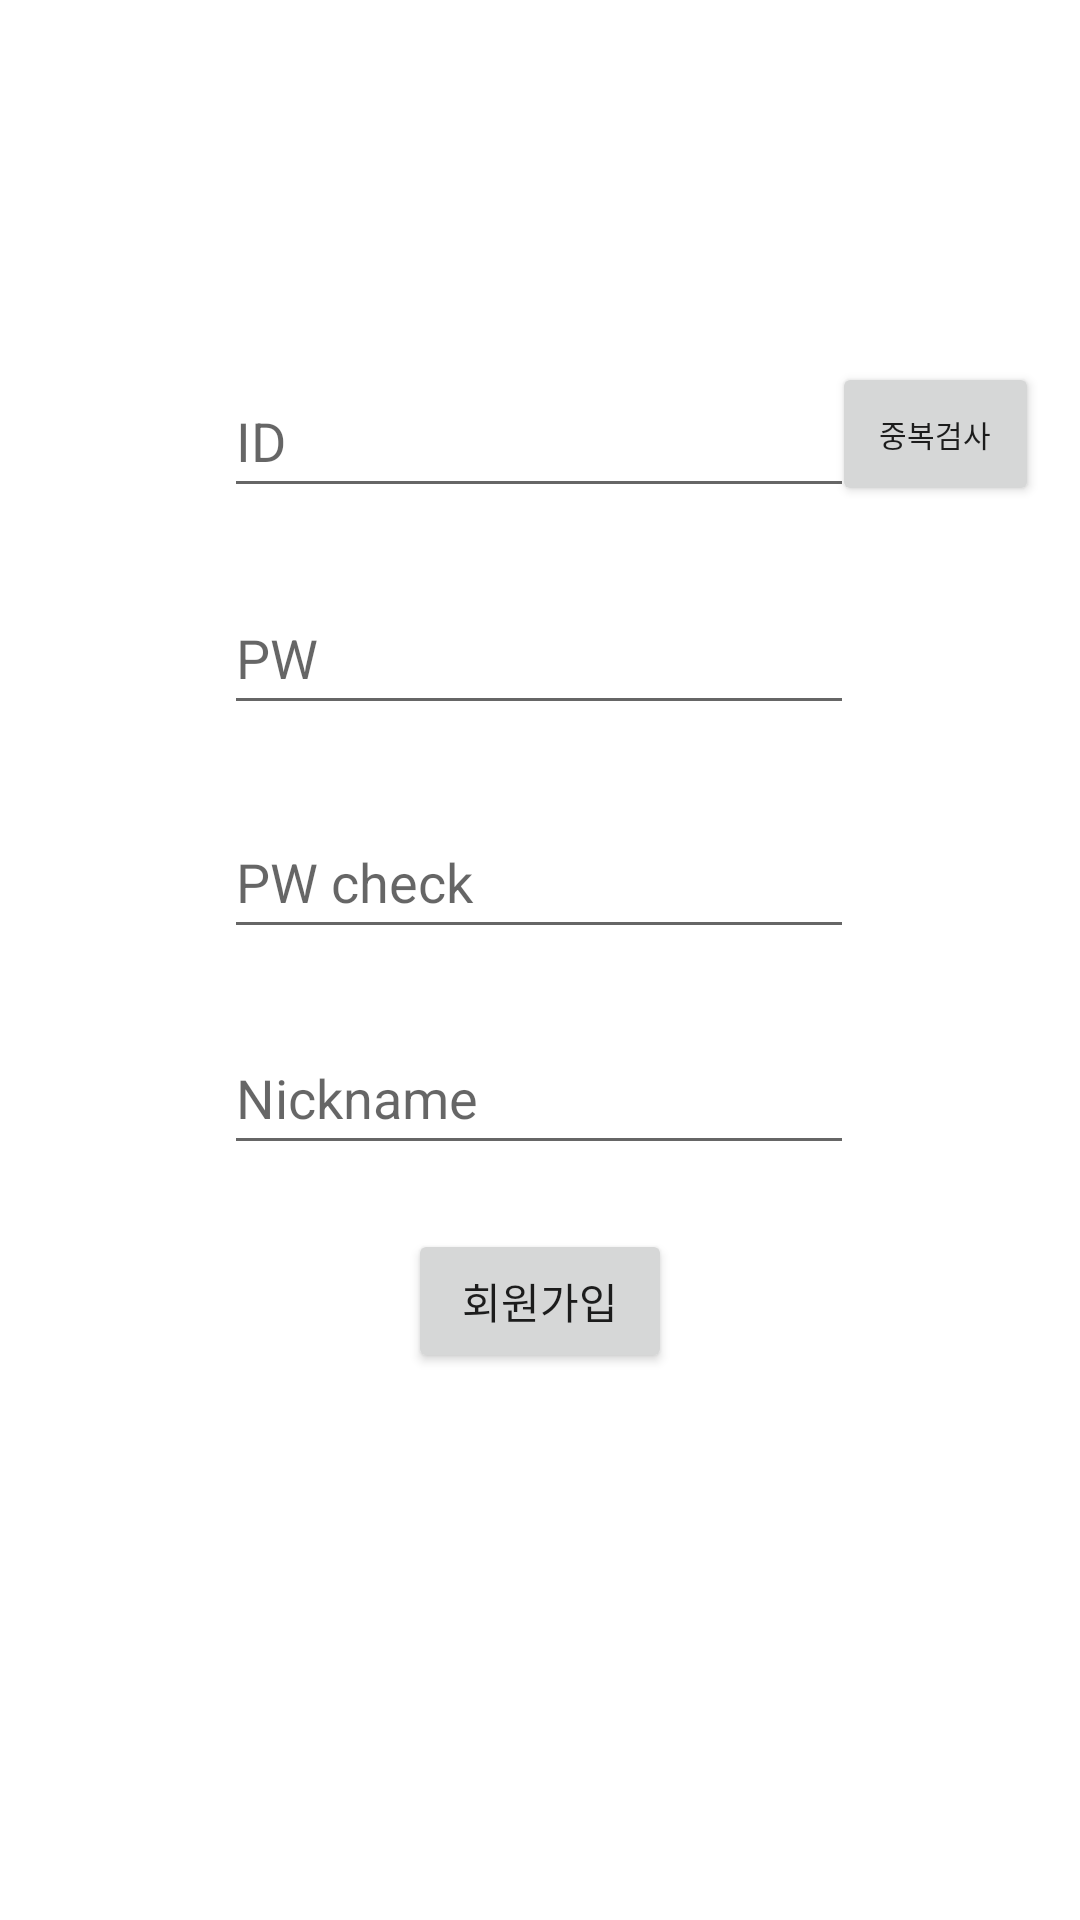

The Android layout XML behind this screen, and the referenced resources:
<!-- AndroidManifest.xml: application theme Theme.CarbonCheck -->
<!-- res/layout/activity_join.xml -->
<?xml version="1.0" encoding="utf-8"?>
<androidx.constraintlayout.widget.ConstraintLayout xmlns:android="http://schemas.android.com/apk/res/android"
    xmlns:app="http://schemas.android.com/apk/res-auto"
    xmlns:tools="http://schemas.android.com/tools"
    android:layout_width="match_parent"
    android:layout_height="match_parent"
    tools:context=".view.JoinActivity">

    <EditText
        android:id="@+id/joinIdText"
        android:layout_width="wrap_content"
        android:layout_height="48dp"
        android:ems="10"
        android:hint="ID"
        android:inputType="textPersonName"
        app:layout_constraintBottom_toBottomOf="parent"
        app:layout_constraintEnd_toEndOf="parent"
        app:layout_constraintHorizontal_bias="0.497"
        app:layout_constraintStart_toStartOf="parent"
        app:layout_constraintTop_toTopOf="parent"
        app:layout_constraintVertical_bias="0.205" />

    <EditText
        android:id="@+id/joinPasswordText"
        android:layout_width="wrap_content"
        android:layout_height="48dp"
        android:ems="10"
        android:hint="PW"
        android:inputType="textPassword"
        app:layout_constraintBottom_toBottomOf="parent"
        app:layout_constraintEnd_toEndOf="parent"
        app:layout_constraintHorizontal_bias="0.497"
        app:layout_constraintStart_toStartOf="parent"
        app:layout_constraintTop_toTopOf="parent"
        app:layout_constraintVertical_bias="0.327" />

    <EditText
        android:id="@+id/joinPasswordCheckText"
        android:layout_width="wrap_content"
        android:layout_height="48dp"
        android:ems="10"
        android:hint="PW check"
        android:inputType="textPassword"
        app:layout_constraintBottom_toBottomOf="parent"
        app:layout_constraintEnd_toEndOf="parent"
        app:layout_constraintHorizontal_bias="0.497"
        app:layout_constraintStart_toStartOf="parent"
        app:layout_constraintTop_toTopOf="parent"
        app:layout_constraintVertical_bias="0.453" />

    <Button
        android:id="@+id/duplicateCheckButton"
        android:layout_width="69dp"
        android:layout_height="48dp"
        android:text="중복검사"
        android:textSize="10sp"
        app:layout_constraintBottom_toBottomOf="parent"
        app:layout_constraintEnd_toEndOf="parent"
        app:layout_constraintHorizontal_bias="0.953"
        app:layout_constraintStart_toStartOf="parent"
        app:layout_constraintTop_toTopOf="parent"
        app:layout_constraintVertical_bias="0.204" />

    <EditText
        android:id="@+id/joinNicknameText"
        android:layout_width="wrap_content"
        android:layout_height="48dp"
        android:ems="10"
        android:hint="Nickname"
        android:inputType="textPersonName"
        app:layout_constraintBottom_toBottomOf="parent"
        app:layout_constraintEnd_toEndOf="parent"
        app:layout_constraintHorizontal_bias="0.497"
        app:layout_constraintStart_toStartOf="parent"
        app:layout_constraintTop_toTopOf="parent"
        app:layout_constraintVertical_bias="0.575" />

    <Button
        android:id="@+id/joinConfirmButton"
        android:layout_width="wrap_content"
        android:layout_height="wrap_content"
        android:text="회원가입"
        app:layout_constraintBottom_toBottomOf="parent"
        app:layout_constraintEnd_toEndOf="parent"
        app:layout_constraintStart_toStartOf="parent"
        app:layout_constraintTop_toTopOf="parent"
        app:layout_constraintVertical_bias="0.692" />
</androidx.constraintlayout.widget.ConstraintLayout>
<!-- resources referenced by this layout -->
<resources>
  <style name="Theme.CarbonCheck" parent="Theme.MaterialComponents.DayNight.DarkActionBar">
          
          <item name="colorPrimary">@color/purple_500</item>
          <item name="colorPrimaryVariant">@color/purple_700</item>
          <item name="colorOnPrimary">@color/white</item>
          
          <item name="colorSecondary">@color/teal_200</item>
          <item name="colorSecondaryVariant">@color/teal_700</item>
          <item name="colorOnSecondary">@color/black</item>
          
          <item name="android:statusBarColor">?attr/colorPrimaryVariant</item>
          
      </style>
  <color name="purple_500">#FF6200EE</color>
  <color name="purple_700">#FF3700B3</color>
  <color name="white">#FFFFFFFF</color>
  <color name="teal_200">#FF03DAC5</color>
  <color name="teal_700">#FF018786</color>
  <color name="black">#FF000000</color>
</resources>
